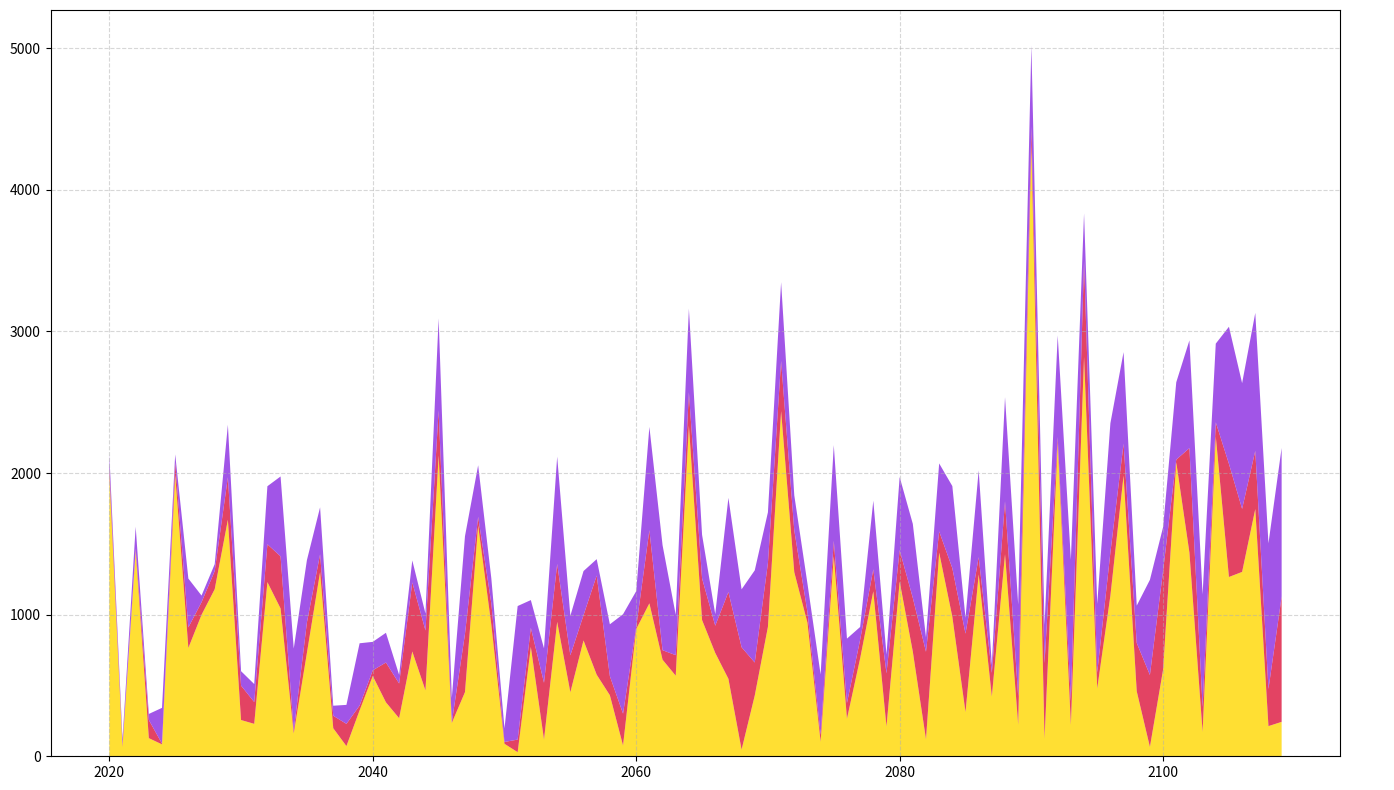

The script that saved this image:
import numpy as np
import matplotlib.pyplot as plt

years = np.arange(2020, 2110)

carbon_emissions = np.array([
    90, 41, 155, 43, 253, 56, 345, 47, 49, 371,
    102, 127, 410, 564, 580, 440, 332, 71, 134, 440,
    201, 210, 61, 155, 120, 650, 174, 690, 364, 177,
    96, 943, 196, 243, 758, 279, 312, 116, 366, 702,
    253, 730, 742, 285, 591, 308, 82, 665, 409, 651,
    358, 557, 248, 201, 426, 676, 455, 90, 485, 133,
    516, 523, 102, 480, 580, 112, 613, 58, 736, 648,
    571, 270, 718, 999, 336, 485, 913, 647, 264, 672,
    309, 546, 761, 795, 556, 968, 888, 974, 1029, 1050
])

renewable_energy = np.array([
    1986, 65, 1450, 128, 84, 1987, 765, 999, 1180, 1670,
    256, 229, 1230, 1044, 161, 730, 1301, 198, 72, 324,
    567, 381, 269, 740, 465, 2124, 235, 453, 1629, 930,
    88, 29, 772, 118, 949, 452, 818, 576, 431, 76,
    898, 1080, 682, 569, 2335, 962, 730, 547, 47, 429,
    914, 2437, 1300, 943, 103, 1413, 265, 691, 1165, 210,
    1234, 739, 120, 1438, 985, 312, 1284, 422, 1427, 223,
    4318, 123, 2213, 221, 2820, 478, 1134, 1982, 459, 66,
    611, 2076, 1438, 172, 2259, 1266, 1302, 1746, 213, 243
])

carbon_capture_investment = np.array([
    57, 14, 16, 128, 5, 89, 145, 89, 128, 300,
    243, 154, 267, 368, 20, 215, 125, 88, 157, 34,
    40, 281, 245, 488, 423, 318, 3, 411, 62, 150,
    13, 89, 135, 401, 409, 261, 178, 700, 135, 225,
    15, 516, 67, 145, 235, 294, 192, 613, 723, 233,
    451, 354, 295, 76, 49, 108, 111, 132, 155, 376,
    222, 379, 618, 150, 343, 554, 122, 167, 373, 200,
    130, 534, 41, 168, 678, 113, 305, 225, 341, 508,
    698, 19, 738, 176, 99, 799, 445, 411, 262, 884
])

fig, ax = plt.subplots(figsize=(14, 8))

ax.stackplot(years, renewable_energy, carbon_capture_investment, carbon_emissions, 
             colors=['#FFD700', '#DC143C', '#8A2BE2'], alpha=0.8)

ax.legend(loc='upper left', bbox_to_anchor=(1.02, 1), frameon=False)

ax.grid(linestyle='--', alpha=0.5)

plt.tight_layout()
plt.show()
